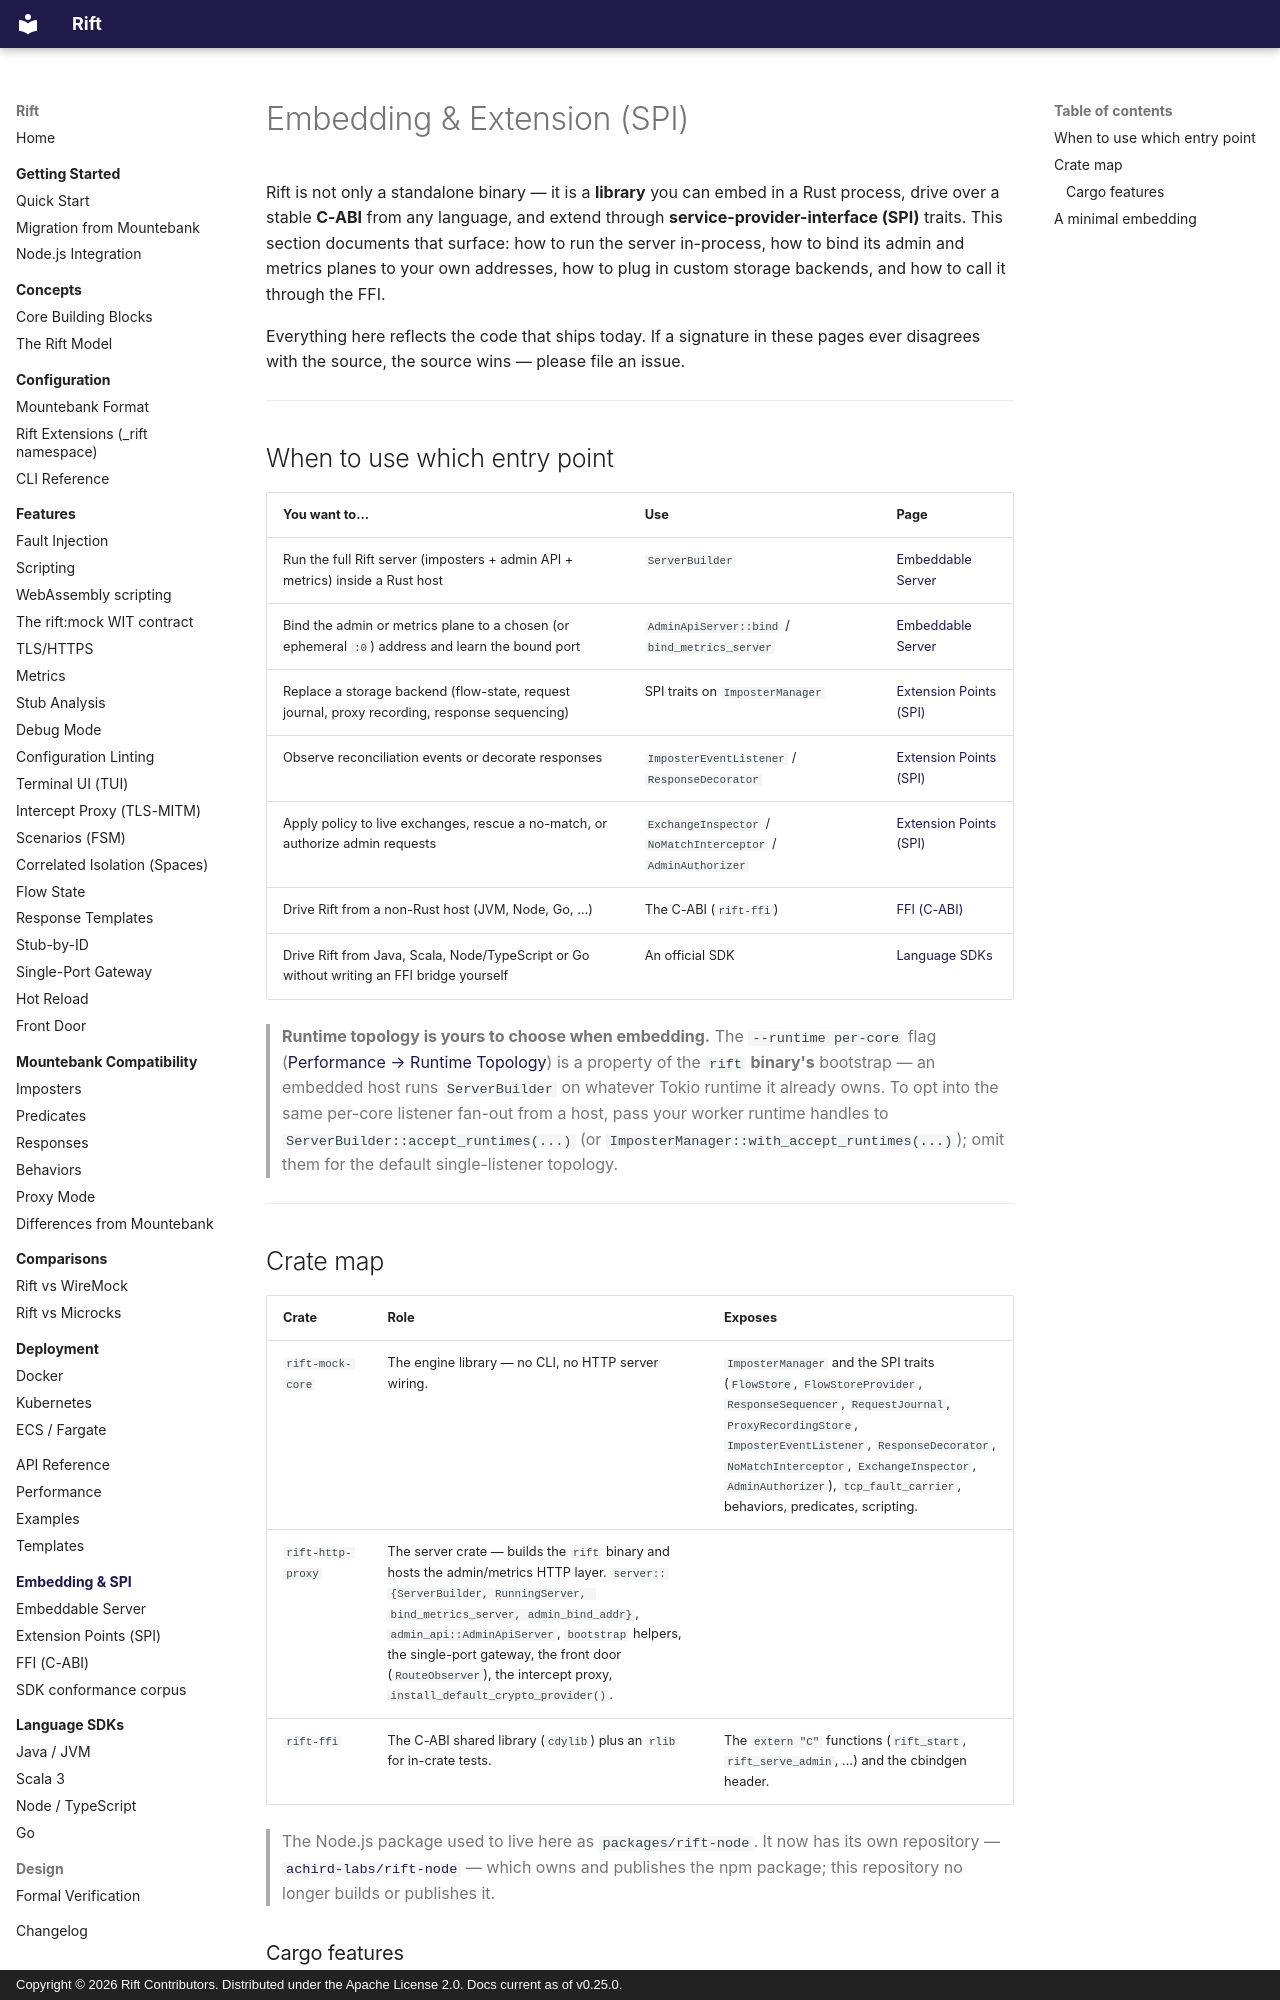

repository: achird-labs/rift · page: embedding/index.html · generator: mkdocs · copyright: Copyright © 2026 Rift Contributors. Distributed under the Apache License 2.0. Docs current as of v0.25.0.

---
title: Embedding & SPI
---

# Embedding & Extension (SPI)

Rift is not only a standalone binary — it is a **library** you can embed in a Rust process, drive
over a stable **C-ABI** from any language, and extend through **service-provider-interface (SPI)**
traits. This section documents that surface: how to run the server in-process, how to bind its admin
and metrics planes to your own addresses, how to plug in custom storage backends, and how to call it
through the FFI.

Everything here reflects the code that ships today. If a signature in these pages ever disagrees with
the source, the source wins — please file an issue.

---

## When to use which entry point

| You want to… | Use | Page |
|:-------------|:----|:-----|
| Run the full Rift server (imposters + admin API + metrics) inside a Rust host | `ServerBuilder` | [Embeddable Server](server.md) |
| Bind the admin or metrics plane to a chosen (or ephemeral `:0`) address and learn the bound port | `AdminApiServer::bind` / `bind_metrics_server` | [Embeddable Server](server.md) |
| Replace a storage backend (flow-state, request journal, proxy recording, response sequencing) | SPI traits on `ImposterManager` | [Extension Points (SPI)](spi.md) |
| Observe reconciliation events or decorate responses | `ImposterEventListener` / `ResponseDecorator` | [Extension Points (SPI)](spi.md) |
| Apply policy to live exchanges, rescue a no-match, or authorize admin requests | `ExchangeInspector` / `NoMatchInterceptor` / `AdminAuthorizer` | [Extension Points (SPI)](spi.md) |
| Drive Rift from a non-Rust host (JVM, Node, Go, …) | The C-ABI (`rift-ffi`) | [FFI (C-ABI)](ffi.md) |
| Drive Rift from Java, Scala, Node/TypeScript or Go without writing an FFI bridge yourself | An official SDK | [Language SDKs](../sdk/index.md) |

> **Runtime topology is yours to choose when embedding.** The `--runtime per-core` flag
> ([Performance → Runtime Topology](../performance/index.md#runtime-topology-per-core-experimental))
> is a property of the `rift` **binary's** bootstrap — an embedded host runs `ServerBuilder` on
> whatever Tokio runtime it already owns. To opt into the same per-core listener fan-out from a
> host, pass your worker runtime handles to `ServerBuilder::accept_runtimes(...)` (or
> `ImposterManager::with_accept_runtimes(...)`); omit them for the default single-listener topology.

---
